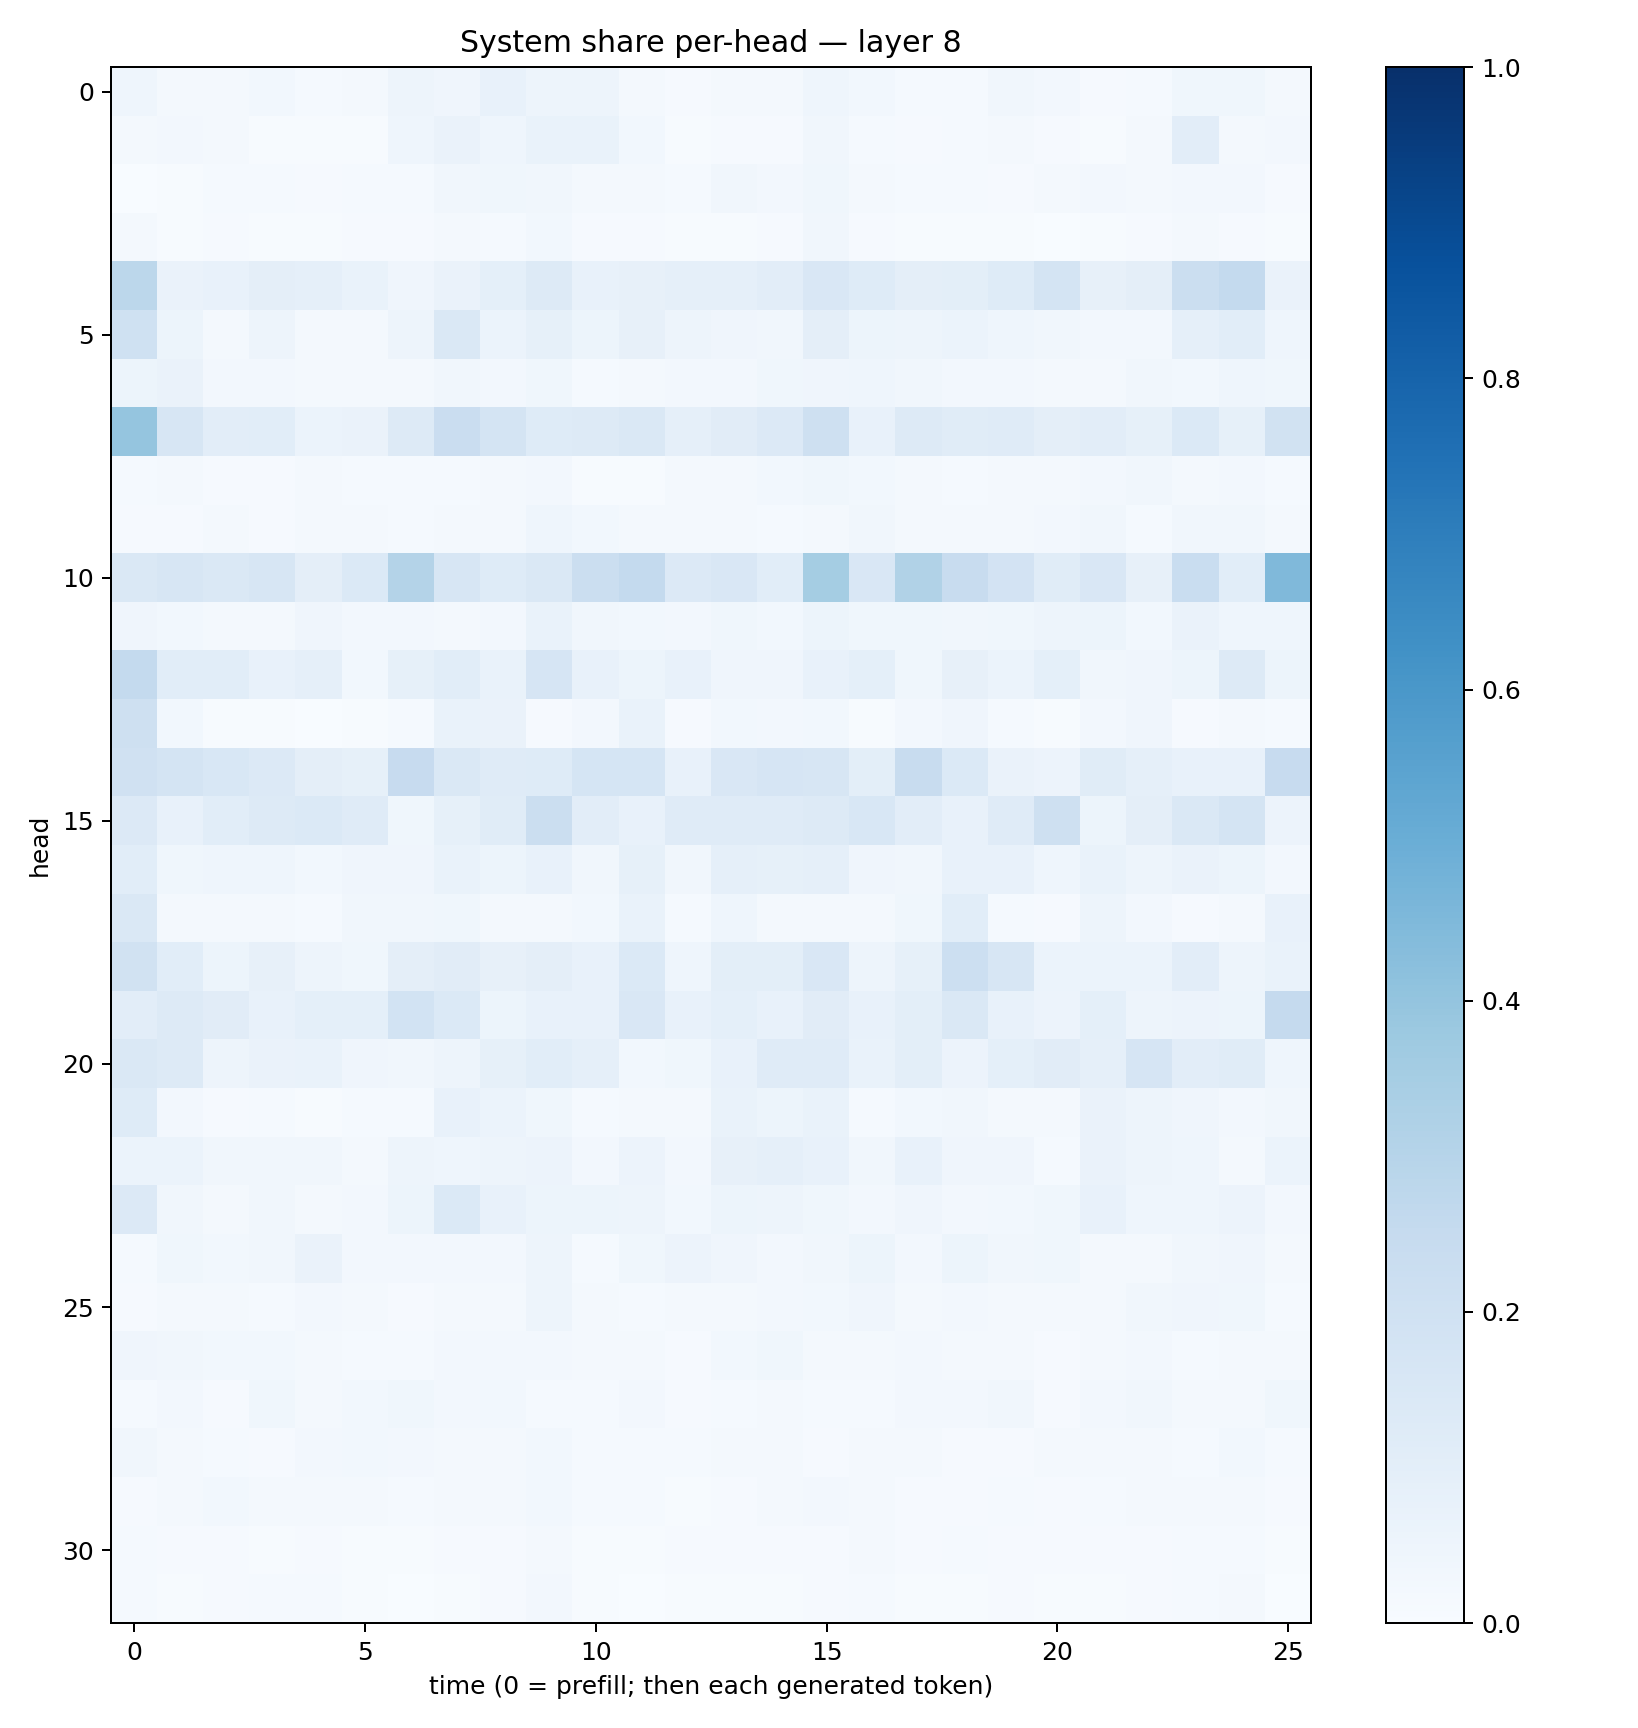

The file beside this chart, header and first rows:
0.04569442, 0.02219056, 0.017325157, 0.028413776, 0.012856485, 0.01968221, 0.047648765, 0.041485082, 0.07540951, 0.04737605, 0.047096863, 0.020119049, 0.0091783, 0.019352712, 0.023367858, 0.04432051, 0.030069912, 0.014272523, 0.015423718, 0.031351637, 0.024624195, 0.0103116175, 0.015510669, 0.037806604
0.0165, 0.02577, 0.0184, 0.007074, 0.005179, 0.007577, 0.04597, 0.06393, 0.04412, 0.06838, 0.06696, 0.02899, 0.005759, 0.01158, 0.008171, 0.03365, 0.01508, 0.009861, 0.01444, 0.02194, 0.01125, 0.007725, 0.01629, 0.1027
0.002615, 0.005187, 0.01303, 0.01299, 0.01133, 0.01557, 0.01349, 0.03281, 0.03642, 0.03203, 0.01984, 0.01961, 0.01406, 0.0337, 0.02464, 0.03719, 0.01789, 0.01497, 0.01427, 0.009234, 0.02112, 0.02449, 0.01699, 0.02605
0.01885, 0.006303, 0.01062, 0.007167, 0.005583, 0.01092, 0.01147, 0.02231, 0.01392, 0.03096, 0.007813, 0.01015, 0.004101, 0.007454, 0.01041, 0.03281, 0.00869, 0.004744, 0.006511, 0.004926, 0.002636, 0.006647, 0.008032, 0.01718
0.2812, 0.06611, 0.07063, 0.09376, 0.0869, 0.06671, 0.03933, 0.06606, 0.09018, 0.1289, 0.07612, 0.07975, 0.08951, 0.08802, 0.1053, 0.1488, 0.1247, 0.09601, 0.09801, 0.1226, 0.1786, 0.08132, 0.09607, 0.2209
0.2001, 0.05115, 0.02288, 0.04739, 0.01966, 0.01971, 0.04947, 0.145, 0.06123, 0.08251, 0.05384, 0.0817, 0.04863, 0.04081, 0.03422, 0.09614, 0.05292, 0.04887, 0.06236, 0.046, 0.03305, 0.02593, 0.02571, 0.08626
0.05176, 0.06501, 0.02471, 0.02471, 0.01987, 0.02302, 0.02086, 0.03172, 0.02595, 0.03561, 0.01554, 0.01856, 0.0254, 0.02379, 0.03649, 0.03988, 0.04454, 0.03232, 0.02582, 0.02383, 0.02012, 0.01878, 0.03225, 0.028
0.3975, 0.1601, 0.1036, 0.1093, 0.06067, 0.06339, 0.1274, 0.2301, 0.1796, 0.1238, 0.1304, 0.1475, 0.08761, 0.1132, 0.1347, 0.2051, 0.07512, 0.1258, 0.1143, 0.1189, 0.09556, 0.1018, 0.08592, 0.1394
0.01541, 0.01684, 0.01142, 0.01055, 0.01586, 0.01275, 0.01434, 0.01328, 0.01728, 0.02672, 0.007657, 0.005071, 0.02281, 0.01807, 0.02918, 0.03565, 0.03037, 0.01803, 0.01482, 0.01941, 0.01647, 0.02705, 0.03476, 0.02312
0.01105, 0.01071, 0.019, 0.008085, 0.0204, 0.02083, 0.01521, 0.0211, 0.02266, 0.04683, 0.03092, 0.02189, 0.0157, 0.01605, 0.01261, 0.02134, 0.03162, 0.01938, 0.02214, 0.02292, 0.02683, 0.03169, 0.0151, 0.03426
0.1466, 0.1566, 0.1472, 0.161, 0.09752, 0.1393, 0.3062, 0.1634, 0.1224, 0.1456, 0.2262, 0.2565, 0.1362, 0.1495, 0.1094, 0.3546, 0.1487, 0.3163, 0.2372, 0.1811, 0.1141, 0.1486, 0.07932, 0.2336
0.0422, 0.02899, 0.0183, 0.02242, 0.04195, 0.02581, 0.0251, 0.01781, 0.0241, 0.06811, 0.03262, 0.02938, 0.02615, 0.0374, 0.02876, 0.05239, 0.03559, 0.03761, 0.03421, 0.0376, 0.04826, 0.05091, 0.02923, 0.06513
0.2541, 0.1093, 0.1059, 0.07232, 0.08931, 0.03051, 0.0821, 0.1089, 0.06782, 0.1672, 0.07358, 0.05182, 0.07441, 0.0391, 0.04185, 0.07775, 0.09282, 0.03676, 0.08037, 0.05999, 0.09134, 0.03411, 0.04111, 0.05466
0.2065, 0.03026, 0.005582, 0.007595, 0.001347, 0.007676, 0.01209, 0.0694, 0.06413, 0.01136, 0.0255, 0.06737, 0.01155, 0.02793, 0.02482, 0.02971, 0.005473, 0.02663, 0.04163, 0.01307, 0.004913, 0.02603, 0.04027, 0.007909
0.1962, 0.1736, 0.1537, 0.1361, 0.09501, 0.08222, 0.244, 0.147, 0.12, 0.122, 0.1693, 0.1691, 0.07326, 0.1518, 0.1649, 0.1639, 0.1005, 0.2358, 0.1385, 0.06563, 0.05657, 0.115, 0.08934, 0.07685
0.1356, 0.07083, 0.1094, 0.1265, 0.1399, 0.1203, 0.03852, 0.08258, 0.1146, 0.2232, 0.1042, 0.07626, 0.1178, 0.1176, 0.1194, 0.1303, 0.1526, 0.1049, 0.07172, 0.1189, 0.2098, 0.05134, 0.096, 0.1432
0.1077, 0.03827, 0.04312, 0.04645, 0.02873, 0.04064, 0.04087, 0.06699, 0.05083, 0.07048, 0.03368, 0.08302, 0.03423, 0.0878, 0.08489, 0.08658, 0.0416, 0.03431, 0.07739, 0.07681, 0.04389, 0.06917, 0.0488, 0.06258
0.1431, 0.01983, 0.01597, 0.01766, 0.01441, 0.03274, 0.03385, 0.03663, 0.0191, 0.02087, 0.02736, 0.0698, 0.01402, 0.04306, 0.02254, 0.02259, 0.0183, 0.03764, 0.1093, 0.01511, 0.01153, 0.04694, 0.02484, 0.008934
0.1919, 0.1091, 0.05143, 0.07815, 0.04946, 0.03903, 0.09512, 0.1129, 0.07883, 0.09524, 0.07134, 0.1375, 0.04675, 0.09957, 0.1014, 0.1519, 0.04921, 0.08233, 0.2157, 0.1579, 0.05949, 0.06098, 0.05975, 0.1047
0.1028, 0.1262, 0.1097, 0.07264, 0.0934, 0.09261, 0.1854, 0.1372, 0.0538, 0.07799, 0.0717, 0.1496, 0.07337, 0.09308, 0.07503, 0.1104, 0.07636, 0.1014, 0.1422, 0.07791, 0.05719, 0.09209, 0.04845, 0.05597
0.1417, 0.1256, 0.0496, 0.06502, 0.06825, 0.04269, 0.03395, 0.05062, 0.08482, 0.108, 0.08594, 0.0286, 0.03556, 0.07752, 0.1201, 0.1187, 0.06986, 0.09775, 0.05727, 0.09208, 0.1109, 0.08887, 0.1675, 0.1018
0.1232, 0.02547, 0.00914, 0.0148, 0.006122, 0.01539, 0.0151, 0.07382, 0.05977, 0.0358, 0.01505, 0.02165, 0.02149, 0.0695, 0.05413, 0.06703, 0.01446, 0.0284, 0.03273, 0.0177, 0.0173, 0.06406, 0.05032, 0.0397
0.05954, 0.06078, 0.03156, 0.03492, 0.03178, 0.02204, 0.04818, 0.04533, 0.04987, 0.05763, 0.02691, 0.05651, 0.02376, 0.07917, 0.08635, 0.07477, 0.0346, 0.07259, 0.04168, 0.04055, 0.01311, 0.06331, 0.04878, 0.04303
0.1338, 0.03361, 0.01596, 0.0331, 0.0196, 0.02344, 0.05346, 0.1368, 0.07502, 0.0531, 0.05435, 0.04952, 0.03097, 0.05204, 0.04925, 0.03837, 0.02425, 0.04079, 0.02649, 0.02883, 0.03665, 0.07257, 0.0433, 0.04334
0.01332, 0.03862, 0.02959, 0.03248, 0.06373, 0.02468, 0.0254, 0.02554, 0.0247, 0.04779, 0.01244, 0.03844, 0.05811, 0.04153, 0.02637, 0.03172, 0.05255, 0.02381, 0.05195, 0.03454, 0.03578, 0.02276, 0.01669, 0.03129
0.009491, 0.01748, 0.01594, 0.01426, 0.02653, 0.02084, 0.009683, 0.01724, 0.02235, 0.05007, 0.02011, 0.01227, 0.02124, 0.0211, 0.02696, 0.03106, 0.04112, 0.02292, 0.02345, 0.02212, 0.02046, 0.02285, 0.03514, 0.03965
0.04098, 0.03435, 0.03028, 0.03024, 0.01746, 0.01374, 0.01562, 0.02394, 0.0242, 0.02359, 0.02167, 0.02142, 0.01104, 0.02826, 0.03738, 0.02256, 0.01874, 0.02553, 0.02128, 0.017, 0.009443, 0.02187, 0.02561, 0.01517
0.01423, 0.0237, 0.01017, 0.03656, 0.016, 0.0307, 0.03706, 0.02578, 0.02933, 0.01509, 0.01411, 0.02535, 0.01055, 0.01389, 0.023, 0.01424, 0.01345, 0.02473, 0.0253, 0.03281, 0.01108, 0.02694, 0.03329, 0.01686
0.03196, 0.0215, 0.01343, 0.01134, 0.02522, 0.02786, 0.02424, 0.01817, 0.02283, 0.02883, 0.01474, 0.01349, 0.01175, 0.01814, 0.01703, 0.009132, 0.02011, 0.01584, 0.01002, 0.01035, 0.01568, 0.01952, 0.01921, 0.01539
0.008921, 0.01892, 0.02806, 0.01807, 0.01715, 0.02135, 0.01388, 0.02052, 0.0228, 0.02853, 0.01392, 0.01261, 0.007644, 0.01162, 0.0217, 0.02405, 0.01939, 0.009824, 0.01001, 0.0141, 0.009513, 0.01471, 0.01798, 0.01696
0.01505, 0.007889, 0.007944, 0.007419, 0.01026, 0.00731, 0.005624, 0.007877, 0.008176, 0.01881, 0.005982, 0.007419, 0.008747, 0.008926, 0.0104, 0.01034, 0.01791, 0.008092, 0.01196, 0.01159, 0.008456, 0.01073, 0.01001, 0.01222
0.0134, 0.007121, 0.009238, 0.01291, 0.01522, 0.004998, 0.003727, 0.007263, 0.01041, 0.02397, 0.004993, 0.003276, 0.006326, 0.004915, 0.007398, 0.009915, 0.01485, 0.005091, 0.004731, 0.01038, 0.006064, 0.005907, 0.009874, 0.01196
